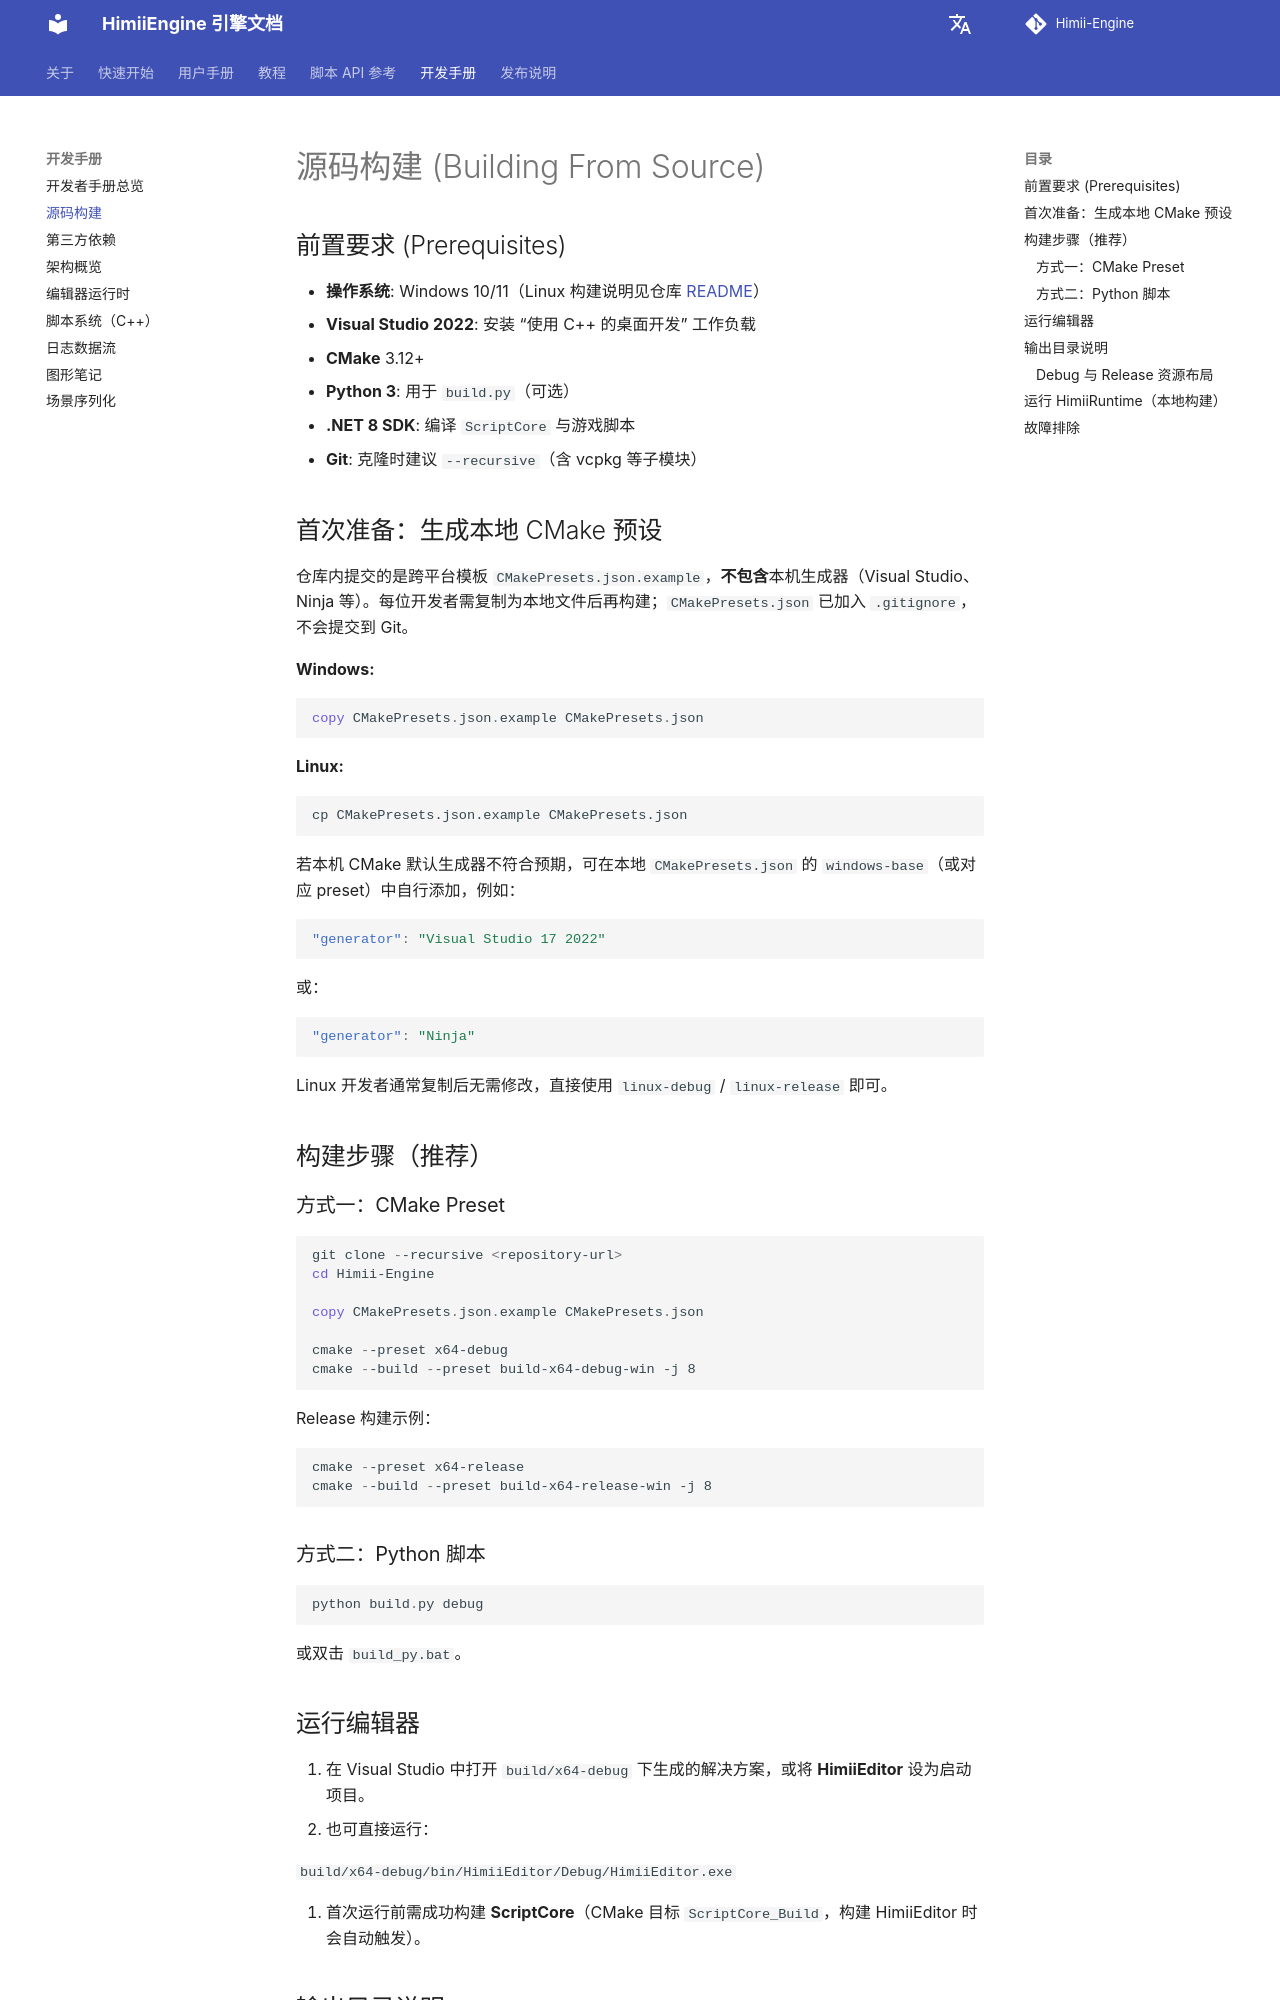

repository: Yumihoshi/HimiiEngine · page: DevManual/BuildingFromSource/index.html · generator: mkdocs

# 源码构建 (Building From Source)

## 前置要求 (Prerequisites)

* **操作系统**: Windows 10/11（Linux 构建说明见仓库 [README](https://github.com/HimiiFish/Himii-Engine/blob/main/README.md)）
* **Visual Studio 2022**: 安装 “使用 C++ 的桌面开发” 工作负载
* **CMake** 3.12+
* **Python 3**: 用于 `build.py`（可选）
* **.NET 8 SDK**: 编译 `ScriptCore` 与游戏脚本
* **Git**: 克隆时建议 `--recursive`（含 vcpkg 等子模块）

## 首次准备：生成本地 CMake 预设

仓库内提交的是跨平台模板 `CMakePresets.json.example`，**不包含**本机生成器（Visual Studio、Ninja 等）。每位开发者需复制为本地文件后再构建；`CMakePresets.json` 已加入 `.gitignore`，不会提交到 Git。

**Windows:**

```powershell
copy CMakePresets.json.example CMakePresets.json
```

**Linux:**

```bash
cp CMakePresets.json.example CMakePresets.json
```

若本机 CMake 默认生成器不符合预期，可在本地 `CMakePresets.json` 的 `windows-base`（或对应 preset）中自行添加，例如：

```json
"generator": "Visual Studio 17 2022"
```

或：

```json
"generator": "Ninja"
```

Linux 开发者通常复制后无需修改，直接使用 `linux-debug` / `linux-release` 即可。

## 构建步骤（推荐）

### 方式一：CMake Preset

```powershell
git clone --recursive <repository-url>
cd Himii-Engine

copy CMakePresets.json.example CMakePresets.json

cmake --preset x64-debug
cmake --build --preset build-x64-debug-win -j 8
```

Release 构建示例：

```powershell
cmake --preset x64-release
cmake --build --preset build-x64-release-win -j 8
```

### 方式二：Python 脚本

```powershell
python build.py debug
```

或双击 `build_py.bat`。
